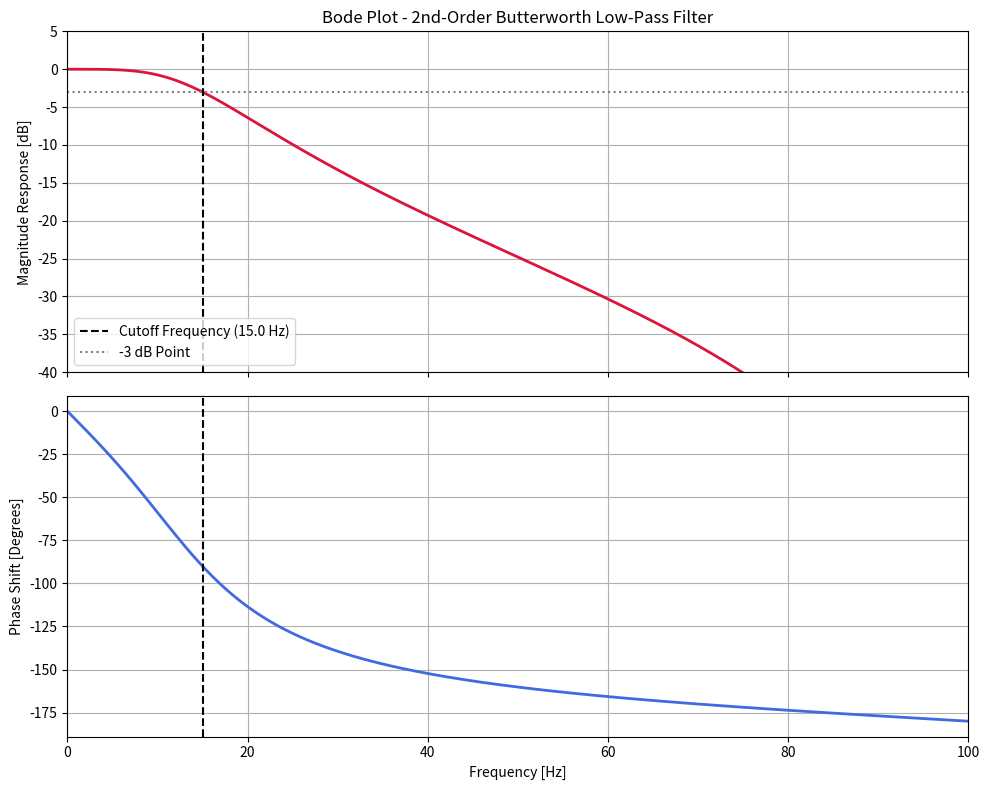

This chart was generated by the following Python code:
import numpy as np
import matplotlib.pyplot as plt
from scipy.signal import butter, freqz

# 1. Define Filter Parameters
fs = 200.0          # Sampling frequency
cutoff = 15.0       # Cutoff frequency 
order = 2           # 2nd-order Butterworth filter

b, a = butter(order, cutoff, fs=fs, btype='low', analog=False)
print("--- Filter Coefficients ---")
print(f"b (Numerator):   {b}")
print(f"a (Denominator): {a}\n")

# 3. Calculate the Frequency Response
# freqz computes the response at 512 points up to the Nyquist frequency (200/2 = 100 Hz)
# since whole = False
w, h = freqz(b, a, whole=False, fs=fs)
magnitude_db = 20 * np.log10(np.abs(h))
phase_degrees = np.angle(h, deg=True)

# 4. Plot the Bode Plot
fig, (ax1, ax2) = plt.subplots(2, 1, figsize=(10, 8), sharex=True)

# Subplot 1: Magnitude Response
ax1.plot(w, magnitude_db, color='crimson', linewidth=2)
ax1.axvline(cutoff, color='black', linestyle='--', label=f'Cutoff Frequency ({cutoff} Hz)')
ax1.axhline(-3, color='gray', linestyle=':', label='-3 dB Point')
ax1.set_title("Bode Plot - 2nd-Order Butterworth Low-Pass Filter")
ax1.set_ylabel("Magnitude Response [dB]")
ax1.set_ylim(-40, 5) # Focus on the passband and stopband drop
ax1.grid(True, which='both', axis='both')
ax1.legend(loc="lower left")

# Subplot 2: Phase Response (The Phase Lag Rule!)
ax2.plot(w, phase_degrees, color='royalblue', linewidth=2)
ax2.axvline(cutoff, color='black', linestyle='--')
ax2.set_xlabel("Frequency [Hz]")
ax2.set_ylabel("Phase Shift [Degrees]")
ax2.set_xlim(0, fs / 2) # X-axis cuts off at Nyquist (100 Hz)
ax2.grid(True, which='both', axis='both')

plt.tight_layout()
plt.show()
